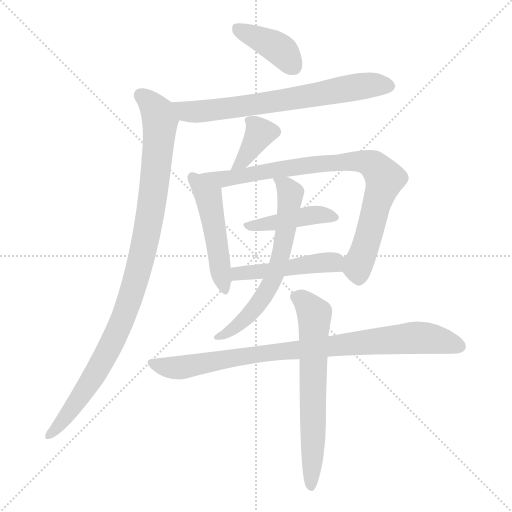
t = 0.00 s
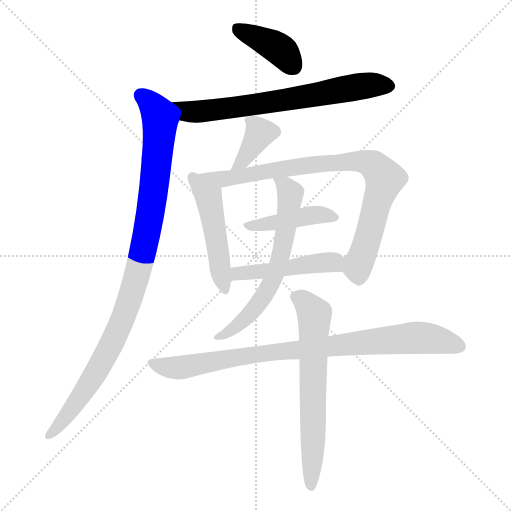
t = 1.72 s
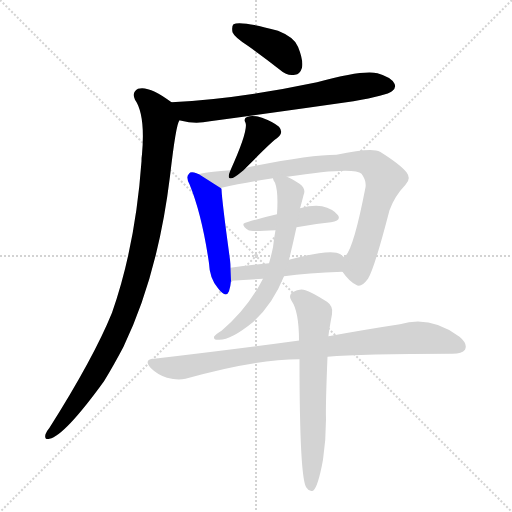
t = 3.44 s
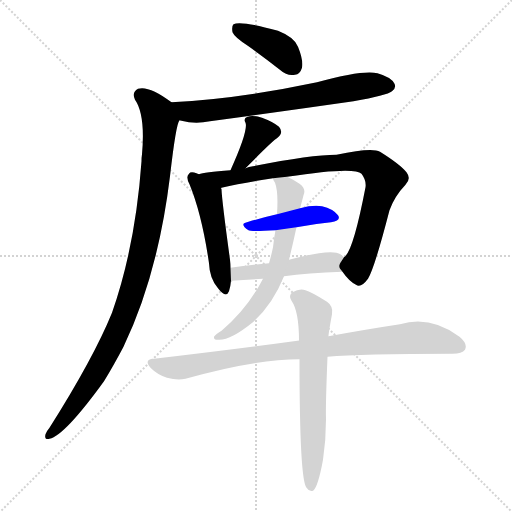
t = 5.17 s
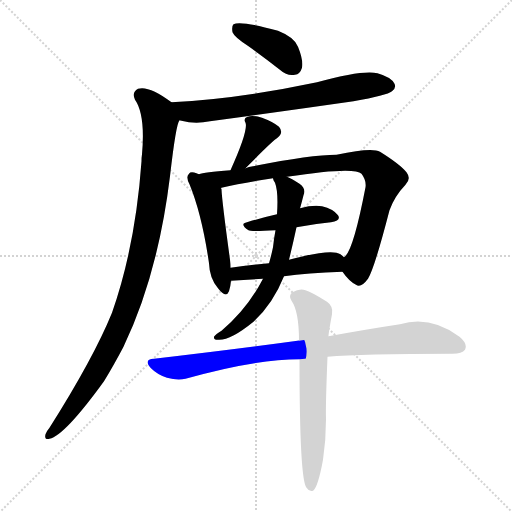
t = 6.89 s
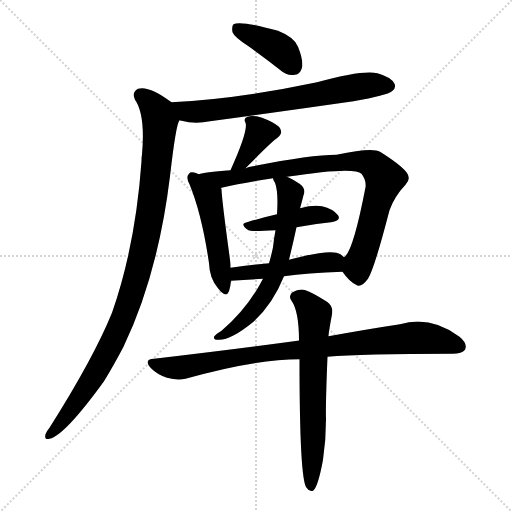
t = 8.61 s

The animated SVG that drew these frames (rendered in a browser with its animation timeline set to each time). Animation: 11 CSS @keyframes rules; one cycle of 8.61 s.

<svg version="1.1" viewBox="0 0 1024 1024" xmlns="http://www.w3.org/2000/svg">
  <g stroke="lightgray" stroke-dasharray="1,1" stroke-width="1" transform="scale(4, 4)">
    <line x1="0" y1="0" x2="256" y2="256"></line>
    <line x1="256" y1="0" x2="0" y2="256"></line>
    <line x1="128" y1="0" x2="128" y2="256"></line>
    <line x1="0" y1="128" x2="256" y2="128"></line>
  </g>
<g transform="scale(1, -1) translate(0, -900)">
   <style type="text/css">
    @keyframes keyframes0 {
      from {
       stroke: blue;
       stroke-dashoffset: 398;
       stroke-width: 128;
       }
       56% {
       animation-timing-function: step-end;
       stroke: blue;
       stroke-dashoffset: 0;
       stroke-width: 128;
       }
       to {
       stroke: black;
       stroke-width: 1024;
       }
       }
       #make-me-a-hanzi-animation-0 {
         animation: keyframes0 0.573893s both;
         animation-delay: 0.000000s;
         animation-timing-function: linear;
       }
    @keyframes keyframes1 {
      from {
       stroke: blue;
       stroke-dashoffset: 690;
       stroke-width: 128;
       }
       69% {
       animation-timing-function: step-end;
       stroke: blue;
       stroke-dashoffset: 0;
       stroke-width: 128;
       }
       to {
       stroke: black;
       stroke-width: 1024;
       }
       }
       #make-me-a-hanzi-animation-1 {
         animation: keyframes1 0.811523s both;
         animation-delay: 0.573893s;
         animation-timing-function: linear;
       }
    @keyframes keyframes2 {
      from {
       stroke: blue;
       stroke-dashoffset: 1000;
       stroke-width: 128;
       }
       76% {
       animation-timing-function: step-end;
       stroke: blue;
       stroke-dashoffset: 0;
       stroke-width: 128;
       }
       to {
       stroke: black;
       stroke-width: 1024;
       }
       }
       #make-me-a-hanzi-animation-2 {
         animation: keyframes2 1.063802s both;
         animation-delay: 1.385417s;
         animation-timing-function: linear;
       }
    @keyframes keyframes3 {
      from {
       stroke: blue;
       stroke-dashoffset: 373;
       stroke-width: 128;
       }
       55% {
       animation-timing-function: step-end;
       stroke: blue;
       stroke-dashoffset: 0;
       stroke-width: 128;
       }
       to {
       stroke: black;
       stroke-width: 1024;
       }
       }
       #make-me-a-hanzi-animation-3 {
         animation: keyframes3 0.553548s both;
         animation-delay: 2.449219s;
         animation-timing-function: linear;
       }
    @keyframes keyframes4 {
      from {
       stroke: blue;
       stroke-dashoffset: 491;
       stroke-width: 128;
       }
       62% {
       animation-timing-function: step-end;
       stroke: blue;
       stroke-dashoffset: 0;
       stroke-width: 128;
       }
       to {
       stroke: black;
       stroke-width: 1024;
       }
       }
       #make-me-a-hanzi-animation-4 {
         animation: keyframes4 0.649577s both;
         animation-delay: 3.002767s;
         animation-timing-function: linear;
       }
    @keyframes keyframes5 {
      from {
       stroke: blue;
       stroke-dashoffset: 833;
       stroke-width: 128;
       }
       73% {
       animation-timing-function: step-end;
       stroke: blue;
       stroke-dashoffset: 0;
       stroke-width: 128;
       }
       to {
       stroke: black;
       stroke-width: 1024;
       }
       }
       #make-me-a-hanzi-animation-5 {
         animation: keyframes5 0.927897s both;
         animation-delay: 3.652344s;
         animation-timing-function: linear;
       }
    @keyframes keyframes6 {
      from {
       stroke: blue;
       stroke-dashoffset: 430;
       stroke-width: 128;
       }
       58% {
       animation-timing-function: step-end;
       stroke: blue;
       stroke-dashoffset: 0;
       stroke-width: 128;
       }
       to {
       stroke: black;
       stroke-width: 1024;
       }
       }
       #make-me-a-hanzi-animation-6 {
         animation: keyframes6 0.599935s both;
         animation-delay: 4.580241s;
         animation-timing-function: linear;
       }
    @keyframes keyframes7 {
      from {
       stroke: blue;
       stroke-dashoffset: 473;
       stroke-width: 128;
       }
       61% {
       animation-timing-function: step-end;
       stroke: blue;
       stroke-dashoffset: 0;
       stroke-width: 128;
       }
       to {
       stroke: black;
       stroke-width: 1024;
       }
       }
       #make-me-a-hanzi-animation-7 {
         animation: keyframes7 0.634928s both;
         animation-delay: 5.180176s;
         animation-timing-function: linear;
       }
    @keyframes keyframes8 {
      from {
       stroke: blue;
       stroke-dashoffset: 637;
       stroke-width: 128;
       }
       67% {
       animation-timing-function: step-end;
       stroke: blue;
       stroke-dashoffset: 0;
       stroke-width: 128;
       }
       to {
       stroke: black;
       stroke-width: 1024;
       }
       }
       #make-me-a-hanzi-animation-8 {
         animation: keyframes8 0.768392s both;
         animation-delay: 5.815104s;
         animation-timing-function: linear;
       }
    @keyframes keyframes9 {
      from {
       stroke: blue;
       stroke-dashoffset: 877;
       stroke-width: 128;
       }
       74% {
       animation-timing-function: step-end;
       stroke: blue;
       stroke-dashoffset: 0;
       stroke-width: 128;
       }
       to {
       stroke: black;
       stroke-width: 1024;
       }
       }
       #make-me-a-hanzi-animation-9 {
         animation: keyframes9 0.963704s both;
         animation-delay: 6.583496s;
         animation-timing-function: linear;
       }
    @keyframes keyframes10 {
      from {
       stroke: blue;
       stroke-dashoffset: 655;
       stroke-width: 128;
       }
       68% {
       animation-timing-function: step-end;
       stroke: blue;
       stroke-dashoffset: 0;
       stroke-width: 128;
       }
       to {
       stroke: black;
       stroke-width: 1024;
       }
       }
       #make-me-a-hanzi-animation-10 {
         animation: keyframes10 0.783040s both;
         animation-delay: 7.547201s;
         animation-timing-function: linear;
       }
</style>
<path d="M 497.0 807.5 Q 528.0 785.5 561.0 759.5 Q 574.0 747.5 590.0 750.5 Q 600.0 751.5 604.0 764.5 Q 607.0 779.5 596.0 806.5 Q 589.0 825.5 556.0 838.5 Q 480.0 859.5 467.0 851.5 Q 463.0 847.5 465.0 835.5 Q 469.0 825.5 497.0 807.5 Z" fill="lightgray"></path> 
<path d="M 359.0 659.5 Q 360.0 659.5 363.0 658.5 Q 390.0 651.5 420.0 657.5 Q 561.0 676.5 707.0 697.5 Q 774.0 709.5 784.0 717.5 Q 793.0 724.5 789.0 732.5 Q 783.0 745.5 755.0 753.5 Q 725.0 760.5 634.0 735.5 Q 478.0 702.5 343.0 695.5 C 313.0 693.5 330.0 666.5 359.0 659.5 Z" fill="lightgray"></path> 
<path d="M 343.0 695.5 Q 298.0 729.5 276.0 722.5 Q 263.0 715.5 270.0 700.5 Q 291.0 670.5 284.0 591.5 Q 283.0 585.5 283.0 577.5 Q 271.0 408.5 224.0 274.5 Q 187.0 183.5 99.0 44.5 Q 93.0 37.5 91.0 31.5 Q 88.0 19.5 99.0 22.5 Q 129.0 28.5 208.0 137.5 Q 227.0 168.5 247.0 206.5 Q 316.0 350.5 340.0 547.5 Q 352.0 652.5 359.0 659.5 C 365.0 680.5 365.0 680.5 343.0 695.5 Z" fill="lightgray"></path> 
<path d="M 491.0 563.5 Q 545.0 618.5 555.0 624.5 Q 568.0 634.5 558.0 646.5 Q 546.0 656.5 524.0 664.5 Q 505.0 670.5 495.0 666.5 Q 486.0 663.5 491.0 654.5 Q 497.0 639.5 461.0 559.5 C 449.0 532.5 470.0 542.5 491.0 563.5 Z" fill="lightgray"></path> 
<path d="M 398.0 551.5 Q 395.0 552.5 393.0 553.5 Q 381.0 557.5 378.0 552.5 Q 371.0 546.5 379.0 531.5 Q 404.0 470.5 418.0 373.5 Q 419.0 343.5 436.0 323.5 Q 452.0 302.5 458.0 317.5 Q 461.0 326.5 462.0 338.5 L 461.0 364.5 Q 461.0 371.5 460.0 380.5 Q 444.0 497.5 443.0 521.5 Q 443.0 522.5 442.0 523.5 L 398.0 551.5 Z" fill="lightgray"></path> 
<path d="M 685.0 356.5 Q 698.0 337.5 712.0 330.5 Q 722.0 323.5 736.0 342.5 Q 749.0 363.5 779.0 479.5 Q 789.0 507.5 811.0 530.5 Q 823.0 542.5 813.0 555.5 Q 800.0 571.5 760.0 596.5 Q 744.0 605.5 673.0 590.5 Q 622.0 590.5 506.0 567.5 Q 497.0 566.5 491.0 563.5 L 461.0 559.5 Q 407.0 555.5 398.0 551.5 C 369.0 545.5 413.0 515.5 442.0 523.5 Q 442.0 524.5 443.0 524.5 Q 486.0 534.5 546.0 543.5 L 574.0 546.5 Q 709.0 567.5 723.0 552.5 Q 733.0 539.5 731.0 525.5 Q 706.0 395.5 688.0 385.5 C 676.0 367.5 676.0 367.5 685.0 356.5 Z" fill="lightgray"></path> 
<path d="M 554.0 471.5 Q 523.0 464.5 494.0 455.5 Q 478.0 452.5 497.0 439.5 Q 500.0 436.5 551.0 439.5 L 593.0 445.5 Q 630.0 452.5 662.0 455.5 Q 683.0 458.5 676.0 469.5 Q 666.0 482.5 644.0 487.5 Q 626.0 490.5 600.0 483.5 L 554.0 471.5 Z" fill="lightgray"></path> 
<path d="M 568.0 347.5 Q 614.0 354.5 685.0 356.5 C 715.0 357.5 711.0 365.5 688.0 385.5 Q 685.0 388.5 681.0 391.5 Q 663.0 403.5 578.0 380.5 L 538.0 373.5 Q 498.0 369.5 461.0 364.5 C 431.0 360.5 432.0 336.5 462.0 338.5 L 526.0 342.5 L 568.0 347.5 Z" fill="lightgray"></path> 
<path d="M 526.0 342.5 Q 495.0 282.5 443.0 238.5 Q 431.0 231.5 428.0 226.5 Q 427.0 220.5 435.0 220.5 Q 459.0 217.5 507.0 256.5 Q 546.0 292.5 568.0 347.5 L 578.0 380.5 Q 585.0 408.5 593.0 445.5 L 600.0 483.5 Q 600.0 484.5 601.0 486.5 Q 605.0 501.5 607.0 509.5 Q 613.0 522.5 599.0 532.5 Q 584.0 542.5 574.0 546.5 C 547.0 559.5 537.0 564.5 546.0 543.5 Q 546.0 540.5 550.0 534.5 Q 557.0 516.5 554.0 471.5 L 551.0 439.5 Q 548.0 424.5 546.0 405.5 Q 543.0 390.5 538.0 373.5 L 526.0 342.5 Z" fill="lightgray"></path> 
<path d="M 655.0 186.5 Q 722.0 192.5 905.0 192.5 Q 924.0 192.5 930.0 200.5 Q 936.0 212.5 919.0 226.5 Q 861.0 269.5 800.0 251.5 Q 740.0 242.5 657.0 227.5 L 598.0 218.5 Q 597.0 219.5 595.0 218.5 Q 463.0 200.5 308.0 182.5 Q 286.0 181.5 302.0 163.5 Q 315.0 150.5 334.0 144.5 Q 355.0 138.5 371.0 142.5 Q 509.0 181.5 599.0 181.5 L 655.0 186.5 Z" fill="lightgray"></path> 
<path d="M 646.0 -19.5 Q 652.0 20.5 652.0 61.5 Q 651.0 89.5 655.0 186.5 L 657.0 227.5 Q 657.0 233.5 664.0 271.5 Q 667.0 287.5 654.0 296.5 Q 624.0 315.5 611.0 319.5 Q 599.0 323.5 585.0 315.5 Q 576.0 308.5 583.0 298.5 Q 598.0 277.5 598.0 218.5 L 599.0 181.5 Q 599.0 -58.5 613.0 -75.5 L 614.0 -76.5 Q 618.0 -83.5 626.0 -81.5 Q 636.0 -74.5 646.0 -19.5 Z" fill="lightgray"></path> 
      <clipPath id="make-me-a-hanzi-clip-0">
      <path d="M 497.0 807.5 Q 528.0 785.5 561.0 759.5 Q 574.0 747.5 590.0 750.5 Q 600.0 751.5 604.0 764.5 Q 607.0 779.5 596.0 806.5 Q 589.0 825.5 556.0 838.5 Q 480.0 859.5 467.0 851.5 Q 463.0 847.5 465.0 835.5 Q 469.0 825.5 497.0 807.5 Z" fill="lightgray"></path>
      </clipPath>
      <path clip-path="url(#make-me-a-hanzi-clip-0)" d="M 472.0 845.5 L 559.0 801.5 L 587.0 767.5 " fill="none" id="make-me-a-hanzi-animation-0" stroke-dasharray="270 540" stroke-linecap="round"></path>

      <clipPath id="make-me-a-hanzi-clip-1">
      <path d="M 359.0 659.5 Q 360.0 659.5 363.0 658.5 Q 390.0 651.5 420.0 657.5 Q 561.0 676.5 707.0 697.5 Q 774.0 709.5 784.0 717.5 Q 793.0 724.5 789.0 732.5 Q 783.0 745.5 755.0 753.5 Q 725.0 760.5 634.0 735.5 Q 478.0 702.5 343.0 695.5 C 313.0 693.5 330.0 666.5 359.0 659.5 Z" fill="lightgray"></path>
      </clipPath>
      <path clip-path="url(#make-me-a-hanzi-clip-1)" d="M 350.0 691.5 L 374.0 676.5 L 425.0 679.5 L 720.0 727.5 L 776.0 728.5 " fill="none" id="make-me-a-hanzi-animation-1" stroke-dasharray="562 1124" stroke-linecap="round"></path>

      <clipPath id="make-me-a-hanzi-clip-2">
      <path d="M 343.0 695.5 Q 298.0 729.5 276.0 722.5 Q 263.0 715.5 270.0 700.5 Q 291.0 670.5 284.0 591.5 Q 283.0 585.5 283.0 577.5 Q 271.0 408.5 224.0 274.5 Q 187.0 183.5 99.0 44.5 Q 93.0 37.5 91.0 31.5 Q 88.0 19.5 99.0 22.5 Q 129.0 28.5 208.0 137.5 Q 227.0 168.5 247.0 206.5 Q 316.0 350.5 340.0 547.5 Q 352.0 652.5 359.0 659.5 C 365.0 680.5 365.0 680.5 343.0 695.5 Z" fill="lightgray"></path>
      </clipPath>
      <path clip-path="url(#make-me-a-hanzi-clip-2)" d="M 282.0 709.5 L 315.0 675.5 L 320.0 652.5 L 302.0 477.5 L 280.0 370.5 L 244.0 259.5 L 215.0 195.5 L 158.0 100.5 L 100.0 31.5 " fill="none" id="make-me-a-hanzi-animation-2" stroke-dasharray="872 1744" stroke-linecap="round"></path>

      <clipPath id="make-me-a-hanzi-clip-3">
      <path d="M 491.0 563.5 Q 545.0 618.5 555.0 624.5 Q 568.0 634.5 558.0 646.5 Q 546.0 656.5 524.0 664.5 Q 505.0 670.5 495.0 666.5 Q 486.0 663.5 491.0 654.5 Q 497.0 639.5 461.0 559.5 C 449.0 532.5 470.0 542.5 491.0 563.5 Z" fill="lightgray"></path>
      </clipPath>
      <path clip-path="url(#make-me-a-hanzi-clip-3)" d="M 502.0 657.5 L 520.0 634.5 L 482.0 573.5 L 467.0 569.5 " fill="none" id="make-me-a-hanzi-animation-3" stroke-dasharray="245 490" stroke-linecap="round"></path>

      <clipPath id="make-me-a-hanzi-clip-4">
      <path d="M 398.0 551.5 Q 395.0 552.5 393.0 553.5 Q 381.0 557.5 378.0 552.5 Q 371.0 546.5 379.0 531.5 Q 404.0 470.5 418.0 373.5 Q 419.0 343.5 436.0 323.5 Q 452.0 302.5 458.0 317.5 Q 461.0 326.5 462.0 338.5 L 461.0 364.5 Q 461.0 371.5 460.0 380.5 Q 444.0 497.5 443.0 521.5 Q 443.0 522.5 442.0 523.5 L 398.0 551.5 Z" fill="lightgray"></path>
      </clipPath>
      <path clip-path="url(#make-me-a-hanzi-clip-4)" d="M 386.0 544.5 L 417.0 507.5 L 448.0 323.5 " fill="none" id="make-me-a-hanzi-animation-4" stroke-dasharray="363 726" stroke-linecap="round"></path>

      <clipPath id="make-me-a-hanzi-clip-5">
      <path d="M 685.0 356.5 Q 698.0 337.5 712.0 330.5 Q 722.0 323.5 736.0 342.5 Q 749.0 363.5 779.0 479.5 Q 789.0 507.5 811.0 530.5 Q 823.0 542.5 813.0 555.5 Q 800.0 571.5 760.0 596.5 Q 744.0 605.5 673.0 590.5 Q 622.0 590.5 506.0 567.5 Q 497.0 566.5 491.0 563.5 L 461.0 559.5 Q 407.0 555.5 398.0 551.5 C 369.0 545.5 413.0 515.5 442.0 523.5 Q 442.0 524.5 443.0 524.5 Q 486.0 534.5 546.0 543.5 L 574.0 546.5 Q 709.0 567.5 723.0 552.5 Q 733.0 539.5 731.0 525.5 Q 706.0 395.5 688.0 385.5 C 676.0 367.5 676.0 367.5 685.0 356.5 Z" fill="lightgray"></path>
      </clipPath>
      <path clip-path="url(#make-me-a-hanzi-clip-5)" d="M 412.0 551.5 L 459.0 543.5 L 558.0 562.5 L 687.0 577.5 L 724.0 577.5 L 747.0 569.5 L 769.0 542.5 L 717.0 371.5 L 718.0 347.5 " fill="none" id="make-me-a-hanzi-animation-5" stroke-dasharray="705 1410" stroke-linecap="round"></path>

      <clipPath id="make-me-a-hanzi-clip-6">
      <path d="M 554.0 471.5 Q 523.0 464.5 494.0 455.5 Q 478.0 452.5 497.0 439.5 Q 500.0 436.5 551.0 439.5 L 593.0 445.5 Q 630.0 452.5 662.0 455.5 Q 683.0 458.5 676.0 469.5 Q 666.0 482.5 644.0 487.5 Q 626.0 490.5 600.0 483.5 L 554.0 471.5 Z" fill="lightgray"></path>
      </clipPath>
      <path clip-path="url(#make-me-a-hanzi-clip-6)" d="M 495.0 447.5 L 625.0 469.5 L 667.0 465.5 " fill="none" id="make-me-a-hanzi-animation-6" stroke-dasharray="302 604" stroke-linecap="round"></path>

      <clipPath id="make-me-a-hanzi-clip-7">
      <path d="M 568.0 347.5 Q 614.0 354.5 685.0 356.5 C 715.0 357.5 711.0 365.5 688.0 385.5 Q 685.0 388.5 681.0 391.5 Q 663.0 403.5 578.0 380.5 L 538.0 373.5 Q 498.0 369.5 461.0 364.5 C 431.0 360.5 432.0 336.5 462.0 338.5 L 526.0 342.5 L 568.0 347.5 Z" fill="lightgray"></path>
      </clipPath>
      <path clip-path="url(#make-me-a-hanzi-clip-7)" d="M 468.0 345.5 L 485.0 354.5 L 633.0 374.5 L 667.0 375.5 L 676.0 364.5 " fill="none" id="make-me-a-hanzi-animation-7" stroke-dasharray="345 690" stroke-linecap="round"></path>

      <clipPath id="make-me-a-hanzi-clip-8">
      <path d="M 526.0 342.5 Q 495.0 282.5 443.0 238.5 Q 431.0 231.5 428.0 226.5 Q 427.0 220.5 435.0 220.5 Q 459.0 217.5 507.0 256.5 Q 546.0 292.5 568.0 347.5 L 578.0 380.5 Q 585.0 408.5 593.0 445.5 L 600.0 483.5 Q 600.0 484.5 601.0 486.5 Q 605.0 501.5 607.0 509.5 Q 613.0 522.5 599.0 532.5 Q 584.0 542.5 574.0 546.5 C 547.0 559.5 537.0 564.5 546.0 543.5 Q 546.0 540.5 550.0 534.5 Q 557.0 516.5 554.0 471.5 L 551.0 439.5 Q 548.0 424.5 546.0 405.5 Q 543.0 390.5 538.0 373.5 L 526.0 342.5 Z" fill="lightgray"></path>
      </clipPath>
      <path clip-path="url(#make-me-a-hanzi-clip-8)" d="M 553.0 541.5 L 572.0 527.5 L 581.0 511.5 L 565.0 402.5 L 549.0 346.5 L 527.0 306.5 L 491.0 261.5 L 447.0 229.5 L 434.0 226.5 " fill="none" id="make-me-a-hanzi-animation-8" stroke-dasharray="509 1018" stroke-linecap="round"></path>

      <clipPath id="make-me-a-hanzi-clip-9">
      <path d="M 655.0 186.5 Q 722.0 192.5 905.0 192.5 Q 924.0 192.5 930.0 200.5 Q 936.0 212.5 919.0 226.5 Q 861.0 269.5 800.0 251.5 Q 740.0 242.5 657.0 227.5 L 598.0 218.5 Q 597.0 219.5 595.0 218.5 Q 463.0 200.5 308.0 182.5 Q 286.0 181.5 302.0 163.5 Q 315.0 150.5 334.0 144.5 Q 355.0 138.5 371.0 142.5 Q 509.0 181.5 599.0 181.5 L 655.0 186.5 Z" fill="lightgray"></path>
      </clipPath>
      <path clip-path="url(#make-me-a-hanzi-clip-9)" d="M 305.0 173.5 L 362.0 164.5 L 548.0 196.5 L 826.0 224.5 L 860.0 223.5 L 919.0 206.5 " fill="none" id="make-me-a-hanzi-animation-9" stroke-dasharray="749 1498" stroke-linecap="round"></path>

      <clipPath id="make-me-a-hanzi-clip-10">
      <path d="M 646.0 -19.5 Q 652.0 20.5 652.0 61.5 Q 651.0 89.5 655.0 186.5 L 657.0 227.5 Q 657.0 233.5 664.0 271.5 Q 667.0 287.5 654.0 296.5 Q 624.0 315.5 611.0 319.5 Q 599.0 323.5 585.0 315.5 Q 576.0 308.5 583.0 298.5 Q 598.0 277.5 598.0 218.5 L 599.0 181.5 Q 599.0 -58.5 613.0 -75.5 L 614.0 -76.5 Q 618.0 -83.5 626.0 -81.5 Q 636.0 -74.5 646.0 -19.5 Z" fill="lightgray"></path>
      </clipPath>
      <path clip-path="url(#make-me-a-hanzi-clip-10)" d="M 591.0 306.5 L 607.0 298.5 L 629.0 271.5 L 622.0 -74.5 " fill="none" id="make-me-a-hanzi-animation-10" stroke-dasharray="527 1054" stroke-linecap="round"></path>

</g>
</svg>
